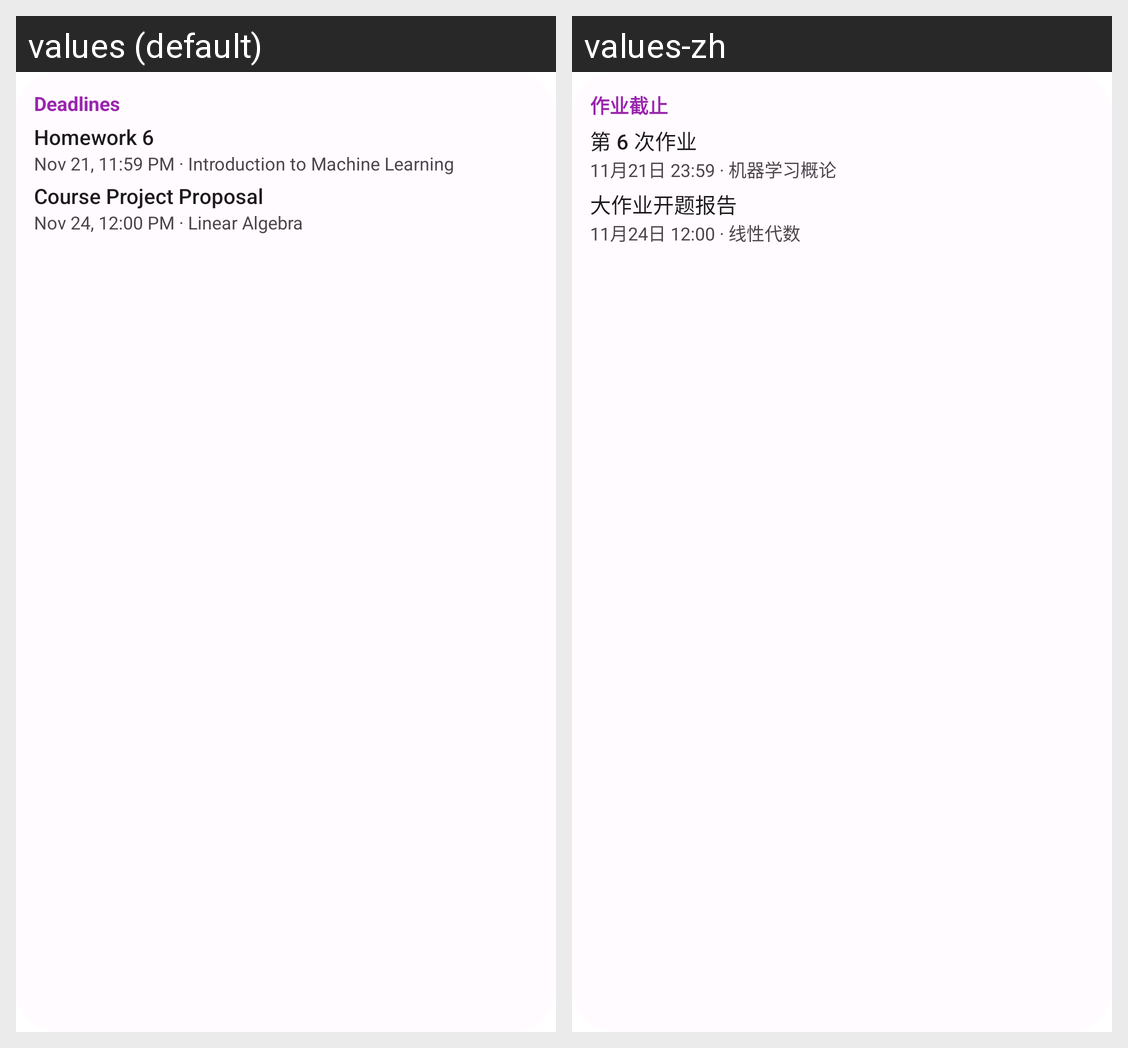

Locale-by-locale string values for the Android screen shown in this grid:
Android screen res/layout/widget_preview_deadlines.xml rendered under 2 locales, left to right: values (default), values-zh. Device: Nexus 5 (rendered at 1080×1920; each locale shown at half size, 540×960, under a caption strip naming it); theme SplashTheme.
Strings drawn on this screen, with the default value and each locale's value (text and hints the layout hard-codes, and strings that could not be matched under every locale, appear in the picture but are not listed):

deadlines_display_name
  values: Deadlines
  values-zh: 作业截止

widget_preview_assignment
  values: Homework 6
  values-zh: 第 6 次作业

widget_preview_assignment_due
  values: Nov 21, 11:59 PM · Introduction to Machine Learning
  values-zh: 11月21日 23:59 · 机器学习概论

widget_preview_assignment_2
  values: Course Project Proposal
  values-zh: 大作业开题报告

widget_preview_assignment_2_due
  values: Nov 24, 12:00 PM · Linear Algebra
  values-zh: 11月24日 12:00 · 线性代数
